Photos from the image-classification dataset "VIntel" in the GitHub repository ysharma12/VIntel. Its 10 classes are: bar stool, bookcase, chandelier, dining chair, market umbrella, night stands, ottoman, sconces, table lamp, vases.

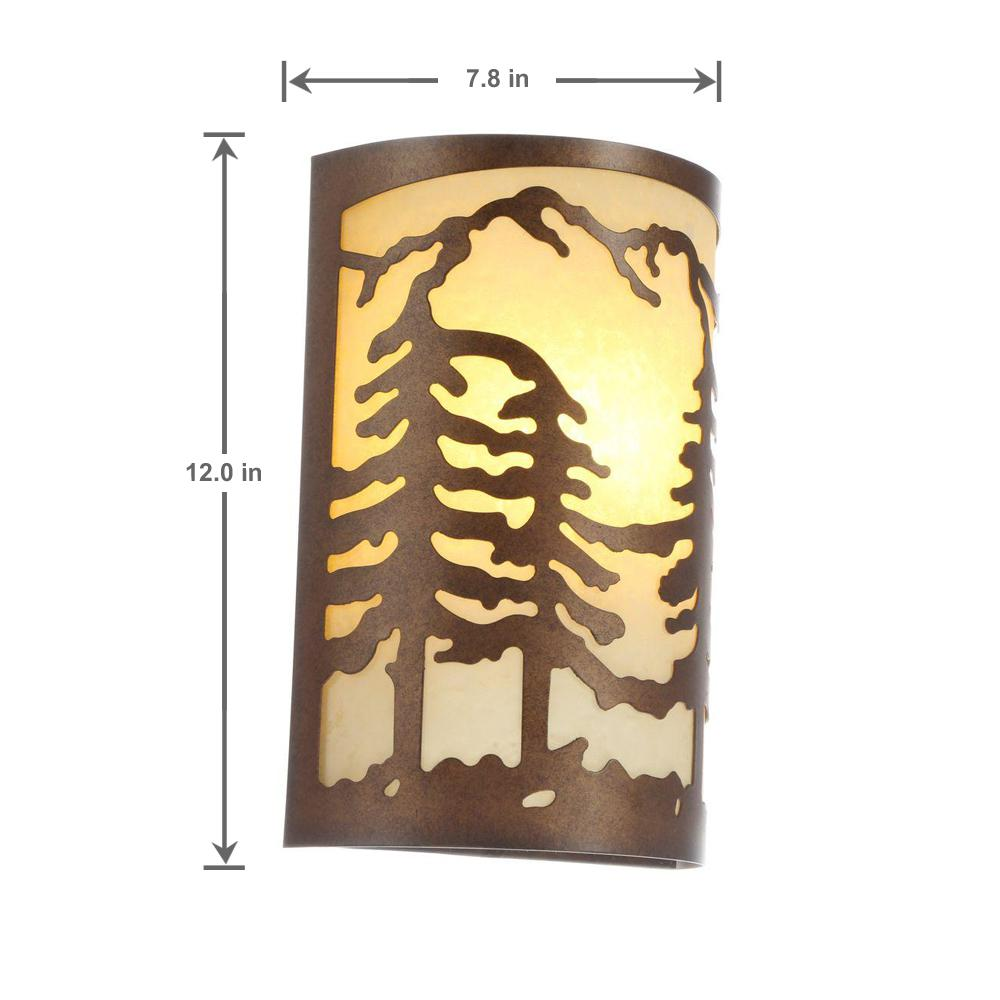
Label: sconces

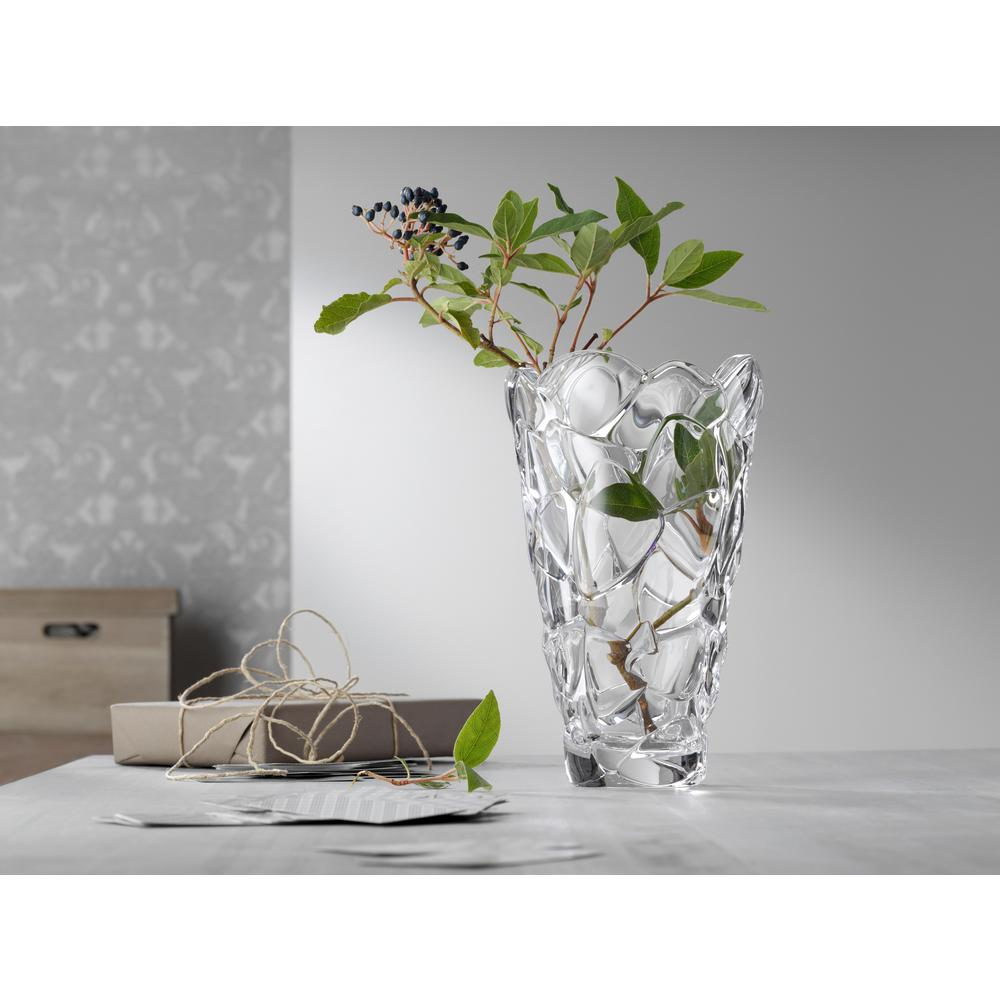
Label: vases

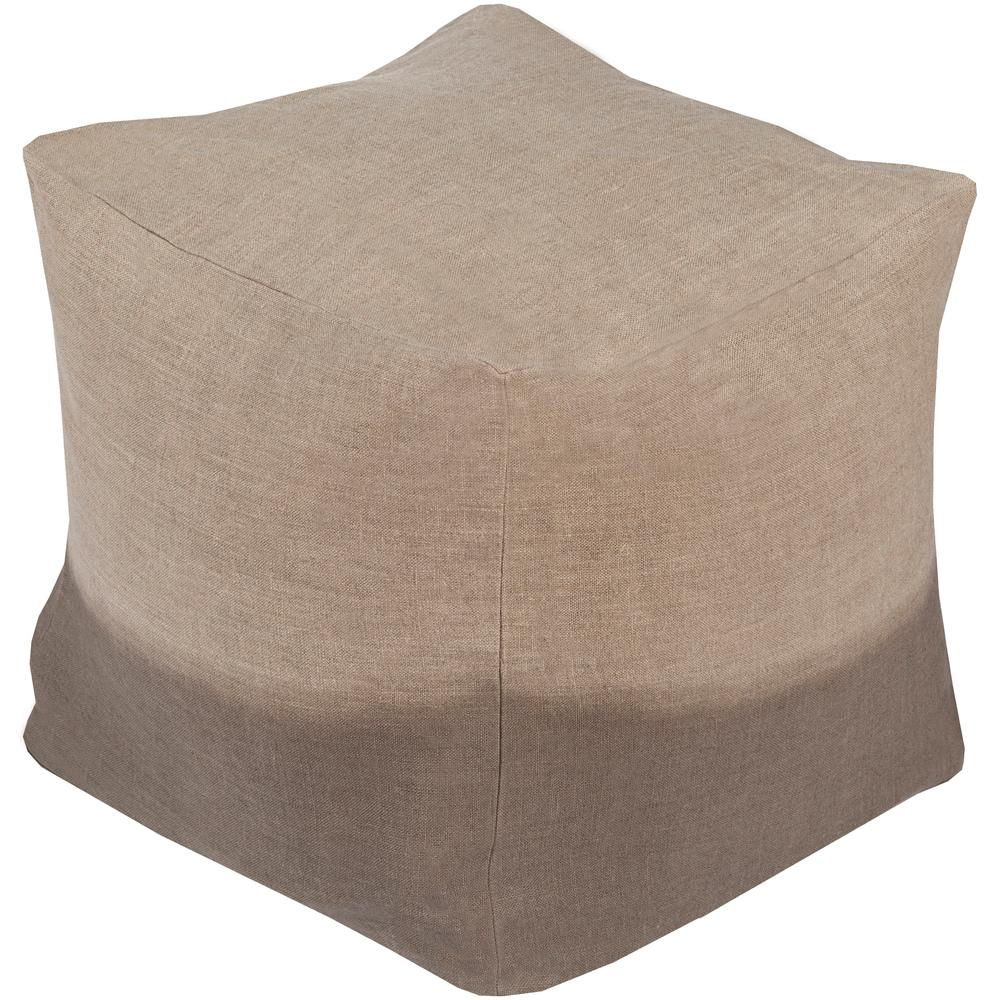
Label: ottoman

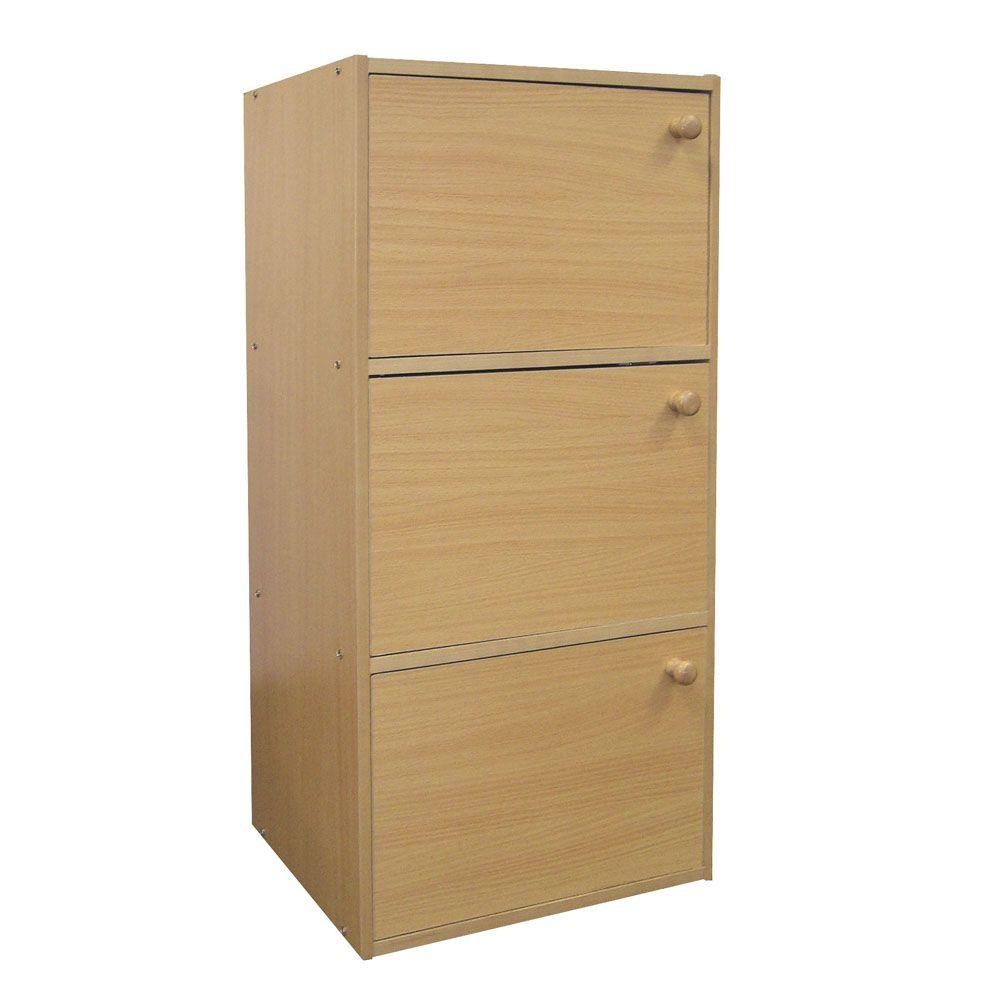
Label: bookcase

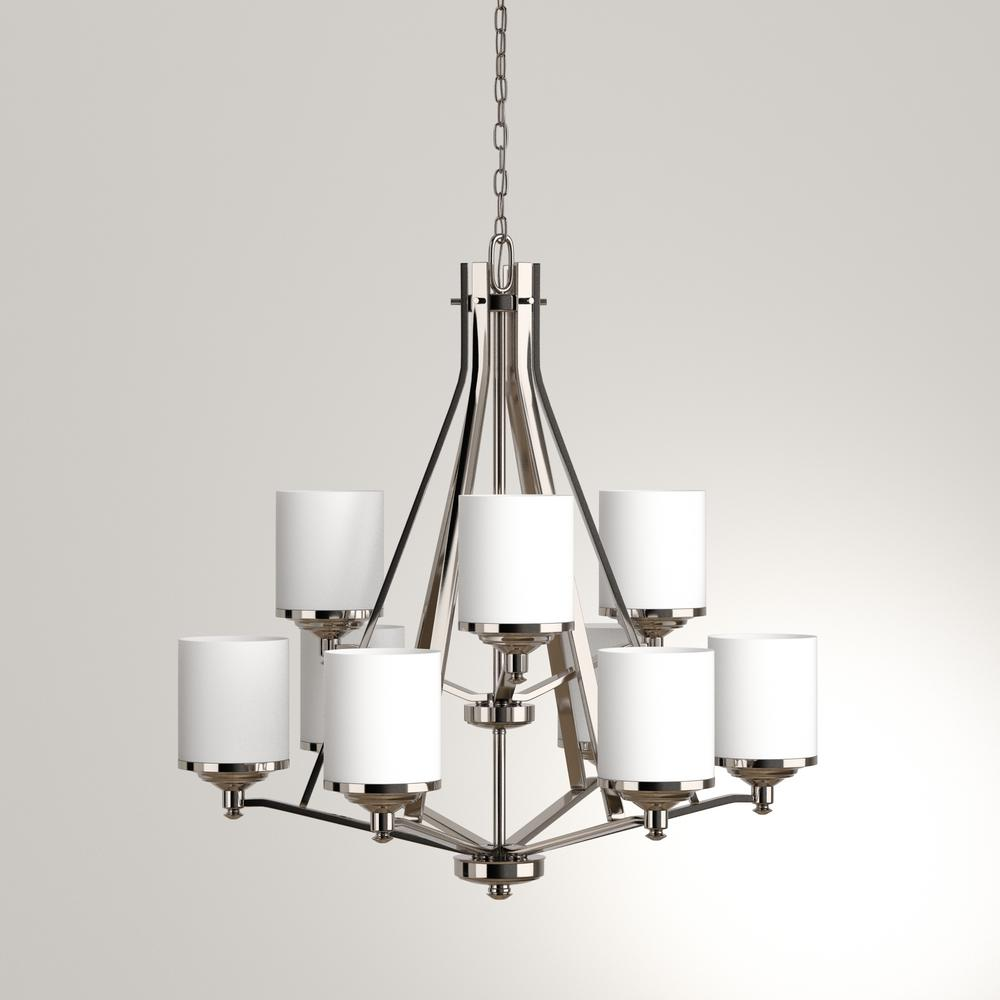
Label: chandelier

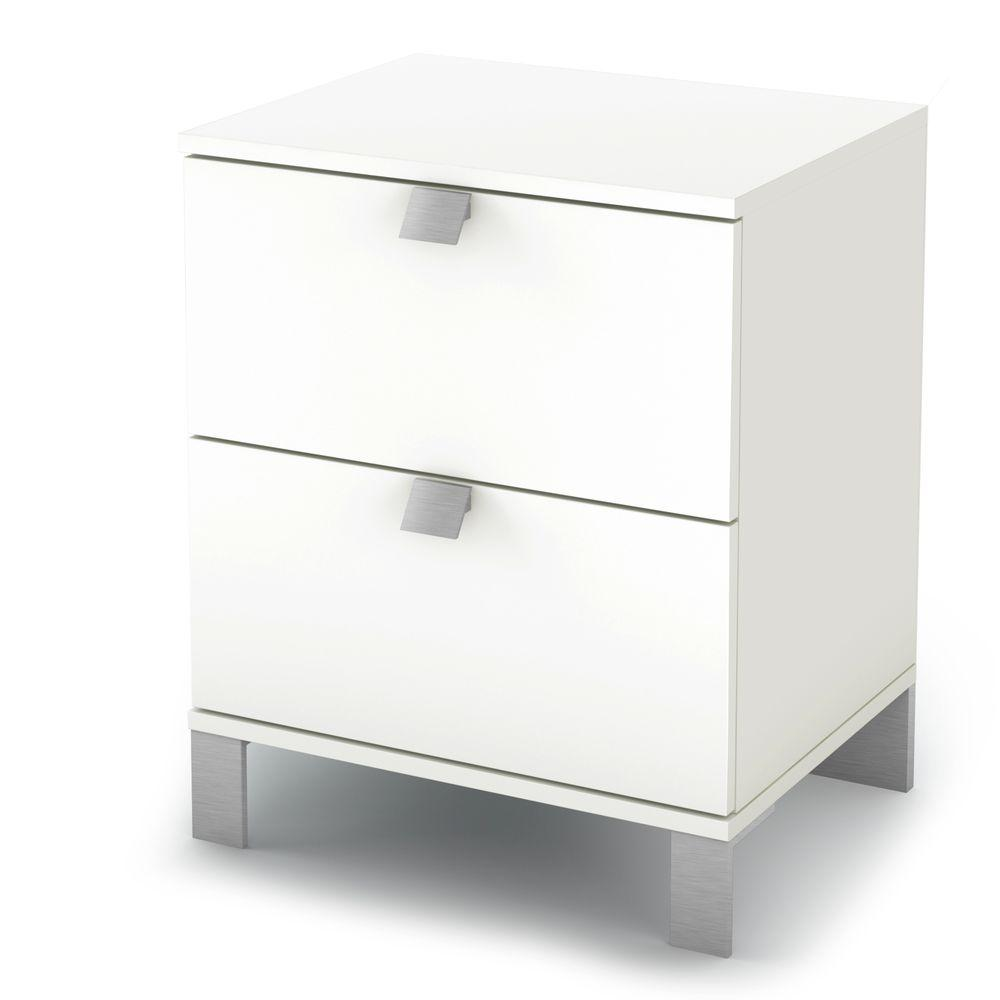
Label: night stands
